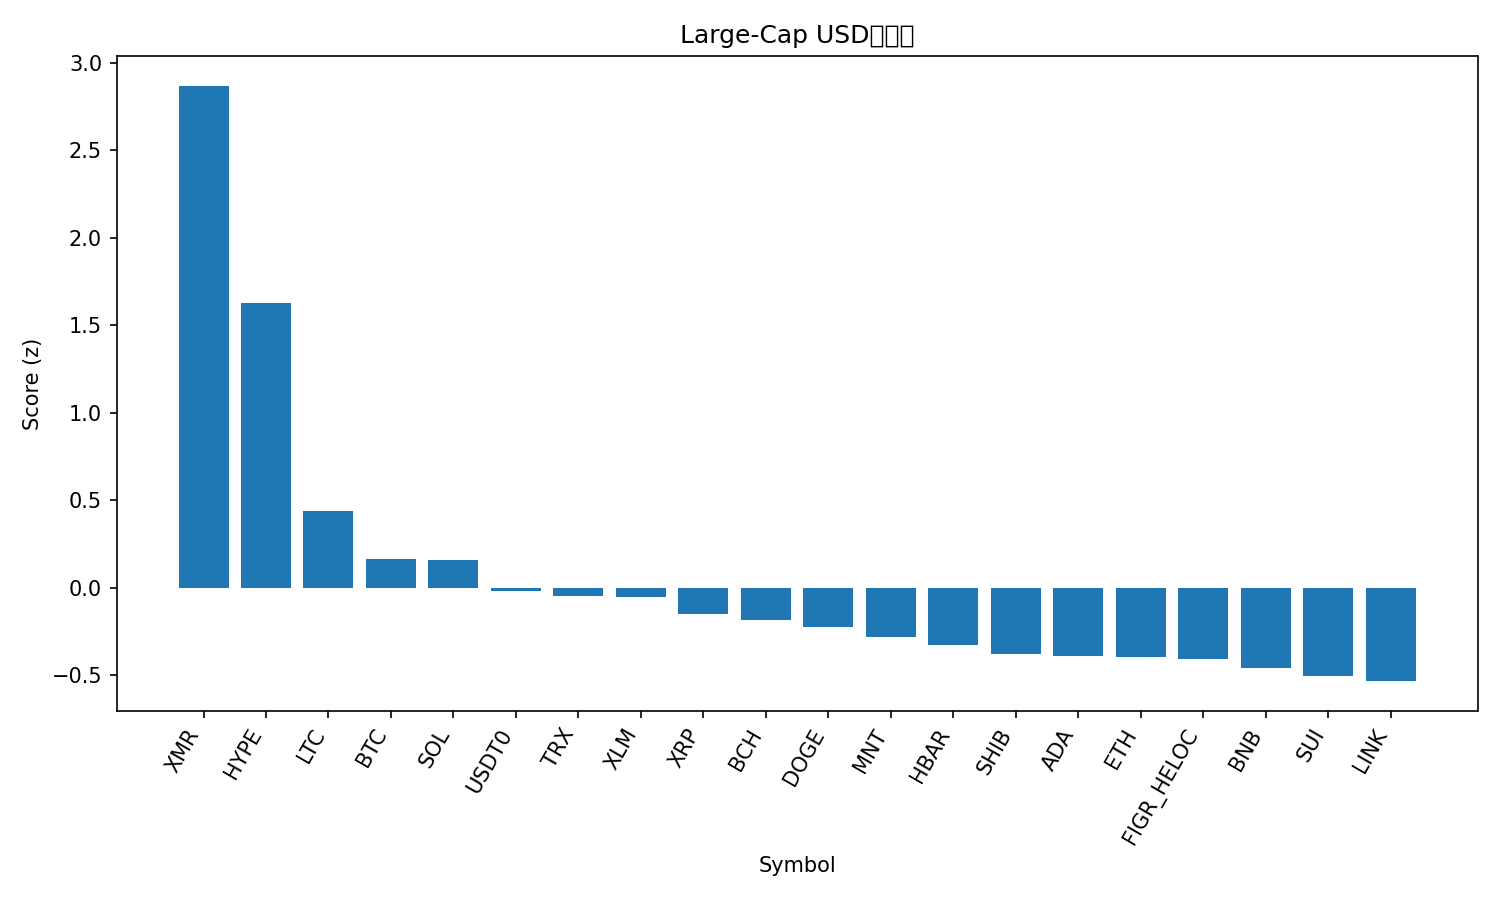

Source data for this figure (header and first rows):
rank, name, symbol, price, pct_1h, pct_24h, pct_7d, pct_1h_vs_btc, pct_24h_vs_btc, pct_7d_vs_btc, market_cap_rank, market_cap, volume_usd, score
1, Monero, XMR, 337.4, 1.16, 10.03, 5.724, 1.183, 8.102, 7.27, 32, 6214926260, 196778994, 2.869
2, Hyperliquid, HYPE, 39.12, 0.06405, 11.24, 2.5, 0.08722, 9.309, 4.047, 18, 10607367805, 710277656, 1.627
3, Litecoin, LTC, 93.6, 0.2893, 1.9, -1.965, 0.3125, -0.0287, -0.4187, 30, 7152867499, 693902265, 0.4362
4, Bitcoin, BTC, 109464, -0.02317, 1.928, -1.546, 0.0, 0.0, 0.0, 1, 2182062452954, 74844031046, 0.1621
5, Solana, SOL, 188.4, -0.02684, 2.764, -2.78, -0.003671, 0.836, -1.234, 6, 102984241492, 7236585777, 0.1602
6, USDT0, USDT0, 1.0, 0.02319, -0.06316, 0.01647, 0.04636, -1.991, 1.563, 31, 7118800259, 368560796, -0.02058
7, TRON, TRX, 0.3222, -0.1472, 1.163, 0.06271, -0.124, -0.7651, 1.609, 9, 30497140187, 849488496, -0.04988
8, Stellar, XLM, 0.3143, -0.03935, 1.636, -3.576, -0.01618, -0.2919, -2.03, 20, 10060248662, 190284083, -0.05148
9, XRP, XRP, 2.41, -0.2011, 1.103, -0.6953, -0.1779, -0.8258, 0.8508, 5, 144328455501, 3717738440, -0.1529
10, Bitcoin Cash, BCH, 483.3, -0.09275, 2.775, -7.92, -0.06958, 0.8466, -6.374, 21, 9638004675, 634056079, -0.1825
11, Dogecoin, DOGE, 0.1943, -0.4033, 2.757, -1.823, -0.3802, 0.8283, -0.2773, 10, 29424409855, 2267241489, -0.2246
12, Mantle, MNT, 1.7, -0.6541, 6.864, -7.863, -0.631, 4.935, -6.316, 35, 5516235773, 199268560, -0.2804
13, Hedera, HBAR, 0.1694, -0.07093, 0.8261, -6.247, -0.04776, -1.102, -4.701, 29, 7190877699, 215973943, -0.3281
14, Shiba Inu, SHIB, 1e-05, -0.3405, 1.647, -3.33, -0.3174, -0.2816, -1.784, 34, 5892248590, 182176977, -0.3778
15, Cardano, ADA, 0.6389, -0.2757, 1.669, -5.106, -0.2526, -0.2597, -3.56, 11, 23362886895, 1238180287, -0.3902
16, Ethereum, ETH, 3877, -0.4294, 2.071, -3.747, -0.4062, 0.1423, -2.201, 2, 467897413658, 38681962760, -0.3983
17, Figure Heloc, FIGR_HELOC, 1.0, 0.0, -1.97, -2.213, 0.02317, -3.899, -0.6669, 15, 13199108381, 609000595, -0.4082
18, BNB, BNB, 1097, -0.4, 3.044, -7.311, -0.3769, 1.116, -5.765, 4, 152792188381, 3233933209, -0.4598
19, Sui, SUI, 2.46, -0.3222, 2.485, -8.391, -0.299, 0.5563, -6.845, 24, 8906249327, 1018307767, -0.5028
20, Chainlink, LINK, 17.38, -0.2679, 0.1748, -4.258, -0.2448, -1.754, -2.712, 16, 12104351736, 922216557, -0.5339
21, Avalanche, AVAX, 19.49, -0.3443, 0.6737, -12.15, -0.3212, -1.255, -10.6, 26, 8314819896, 501434514, -0.955
